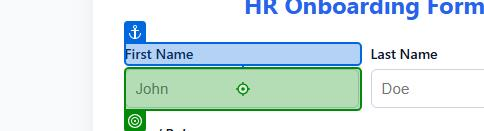
Workflow: Main

Step 1: type [first_name] into the text box 'First Name' in window 'HR Onboarding Form' (chrome.exe)

Step 2: type [last_name] into the text box 'Last Name' in window 'HR Onboarding Form' (chrome.exe) (no picture)

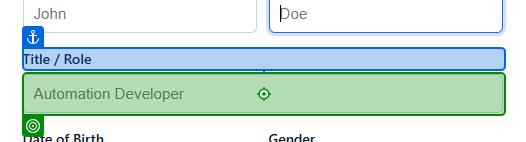
Step 3: type [role] into the text box 'Title / Role' in window 'HR Onboarding Form' (chrome.exe)

Step 4: type [date_of_birth] into the text box 'Date of Birth' in window 'HR Onboarding Form' (chrome.exe) (no picture)

Step 5: type [mobile_number] into the text box 'Mobile Number' in window 'HR Onboarding Form' (chrome.exe) (no picture)

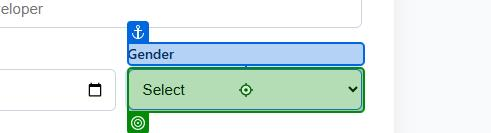
Step 6: select [gender] in the drop-down 'Gender' in window 'HR Onboarding Form' (chrome.exe)
